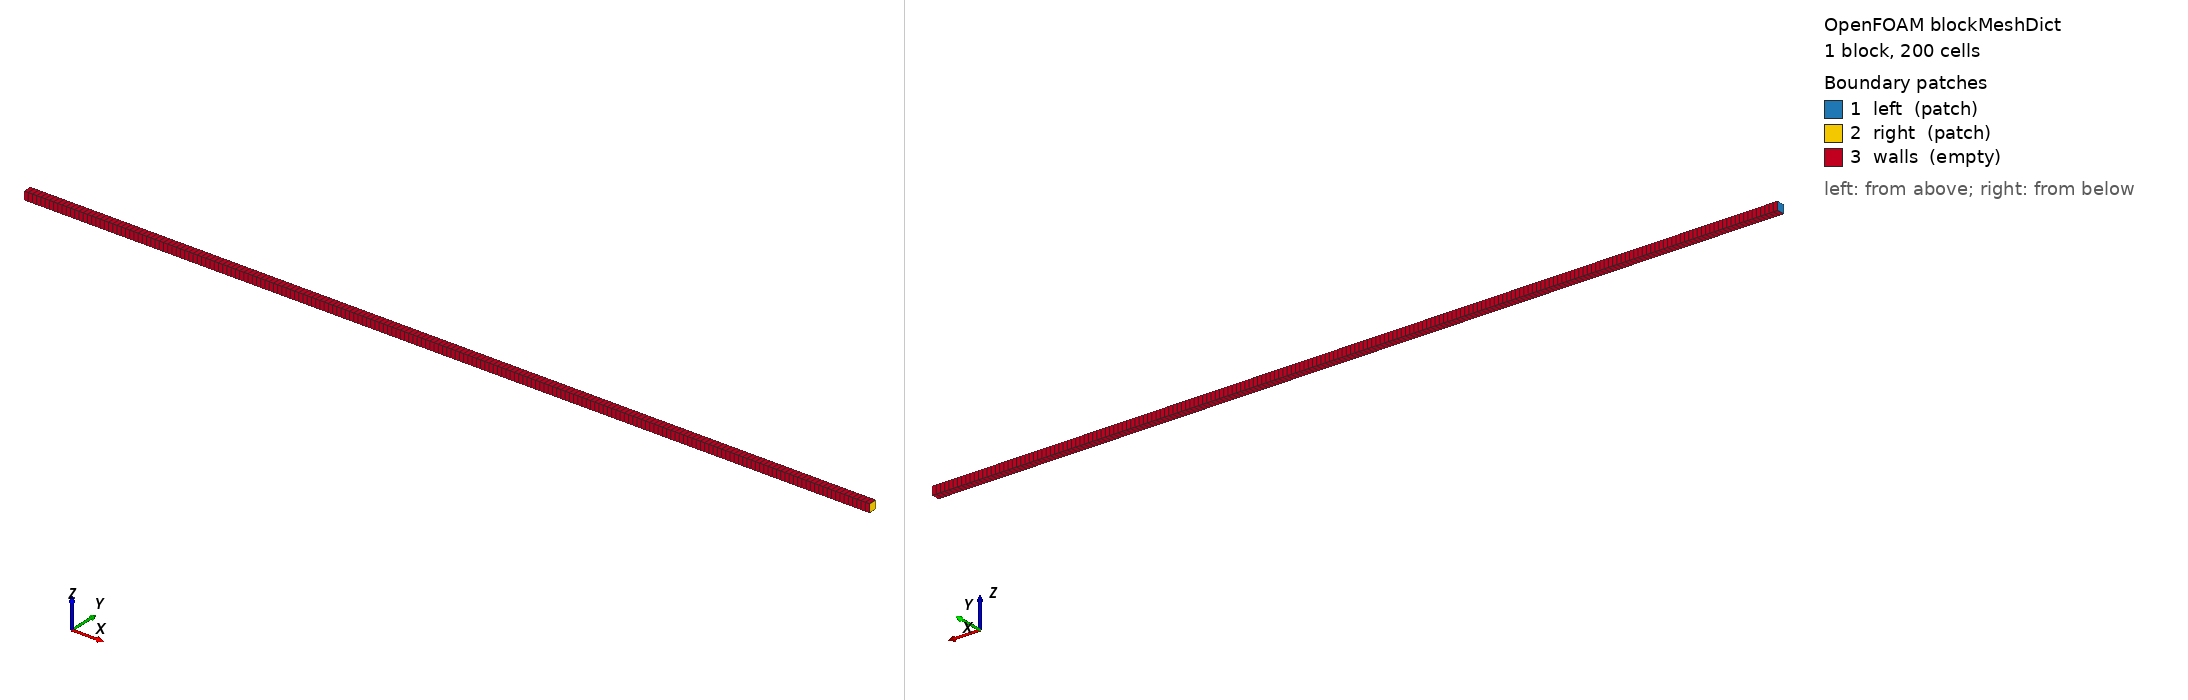

OpenFOAM case: the mesh blockMesh builds from blockMeshDict, 1 block(s), 200 cells. Boundary patches (legend numbers): 1 left (patch), 2 right (patch), 3 walls (empty). Left view from above one corner, right view from below the opposite corner. Boundary conditions: 4 field file(s) under 0/; 3 of 3 drawn patches have an entry in a shipped field file.

=== system/blockMeshDict ===
FoamFile { version 2.0; format ascii; class dictionary; object blockMeshDict; }
convertToMeters 1;
vertices ((0 0 0)(1 0 0)(1 0.01 0)(0 0.01 0)(0 0 0.01)(1 0 0.01)(1 0.01 0.01)(0 0.01 0.01));
blocks ( hex (0 1 2 3 4 5 6 7) (200 1 1) simpleGrading (1 1 1) );
edges ();
boundary ( left { type patch; faces ((0 4 7 3)); } right { type patch; faces ((1 5 6 2)); }
    walls { type empty; faces ((0 3 2 1)(4 5 6 7)(0 1 5 4)(3 7 6 2)); } );


=== system/controlDict ===
FoamFile { version 2.0; format ascii; class dictionary; object controlDict; }
application rhoCentralFoam; startFrom startTime; startTime 0; stopAt endTime; endTime 0.2;
deltaT 0.0001; writeControl adjustableRunTime; writeInterval 0.05;


=== 0/T ===
FoamFile { version 2.0; format ascii; class volScalarField; object T; }
dimensions [0 0 0 1 0 0 0]; internalField uniform 0.8;
boundaryField {
    left  { type zeroGradient; }
    right { type zeroGradient; }
    walls { type empty; }
}


=== 0/U ===
FoamFile { version 2.0; format ascii; class volVectorField; object U; }
dimensions [0 1 -1 0 0 0 0]; internalField uniform (0 0 0);
boundaryField {
    left  { type zeroGradient; }
    right { type zeroGradient; }
    walls { type empty; }
}


=== 0/e ===
FoamFile { version 2.0; format ascii; class volScalarField; object e; }
dimensions [0 2 -2 0 0 0 0]; internalField uniform 2.0;
boundaryField {
    left  { type zeroGradient; }
    right { type zeroGradient; }
    walls { type empty; }
}


=== 0/p ===
FoamFile { version 2.0; format ascii; class volScalarField; object p; }
dimensions [1 -1 -2 0 0 0 0]; internalField uniform 0.1;
boundaryField {
    left  { type zeroGradient; }
    right { type zeroGradient; }
    walls { type empty; }
}
